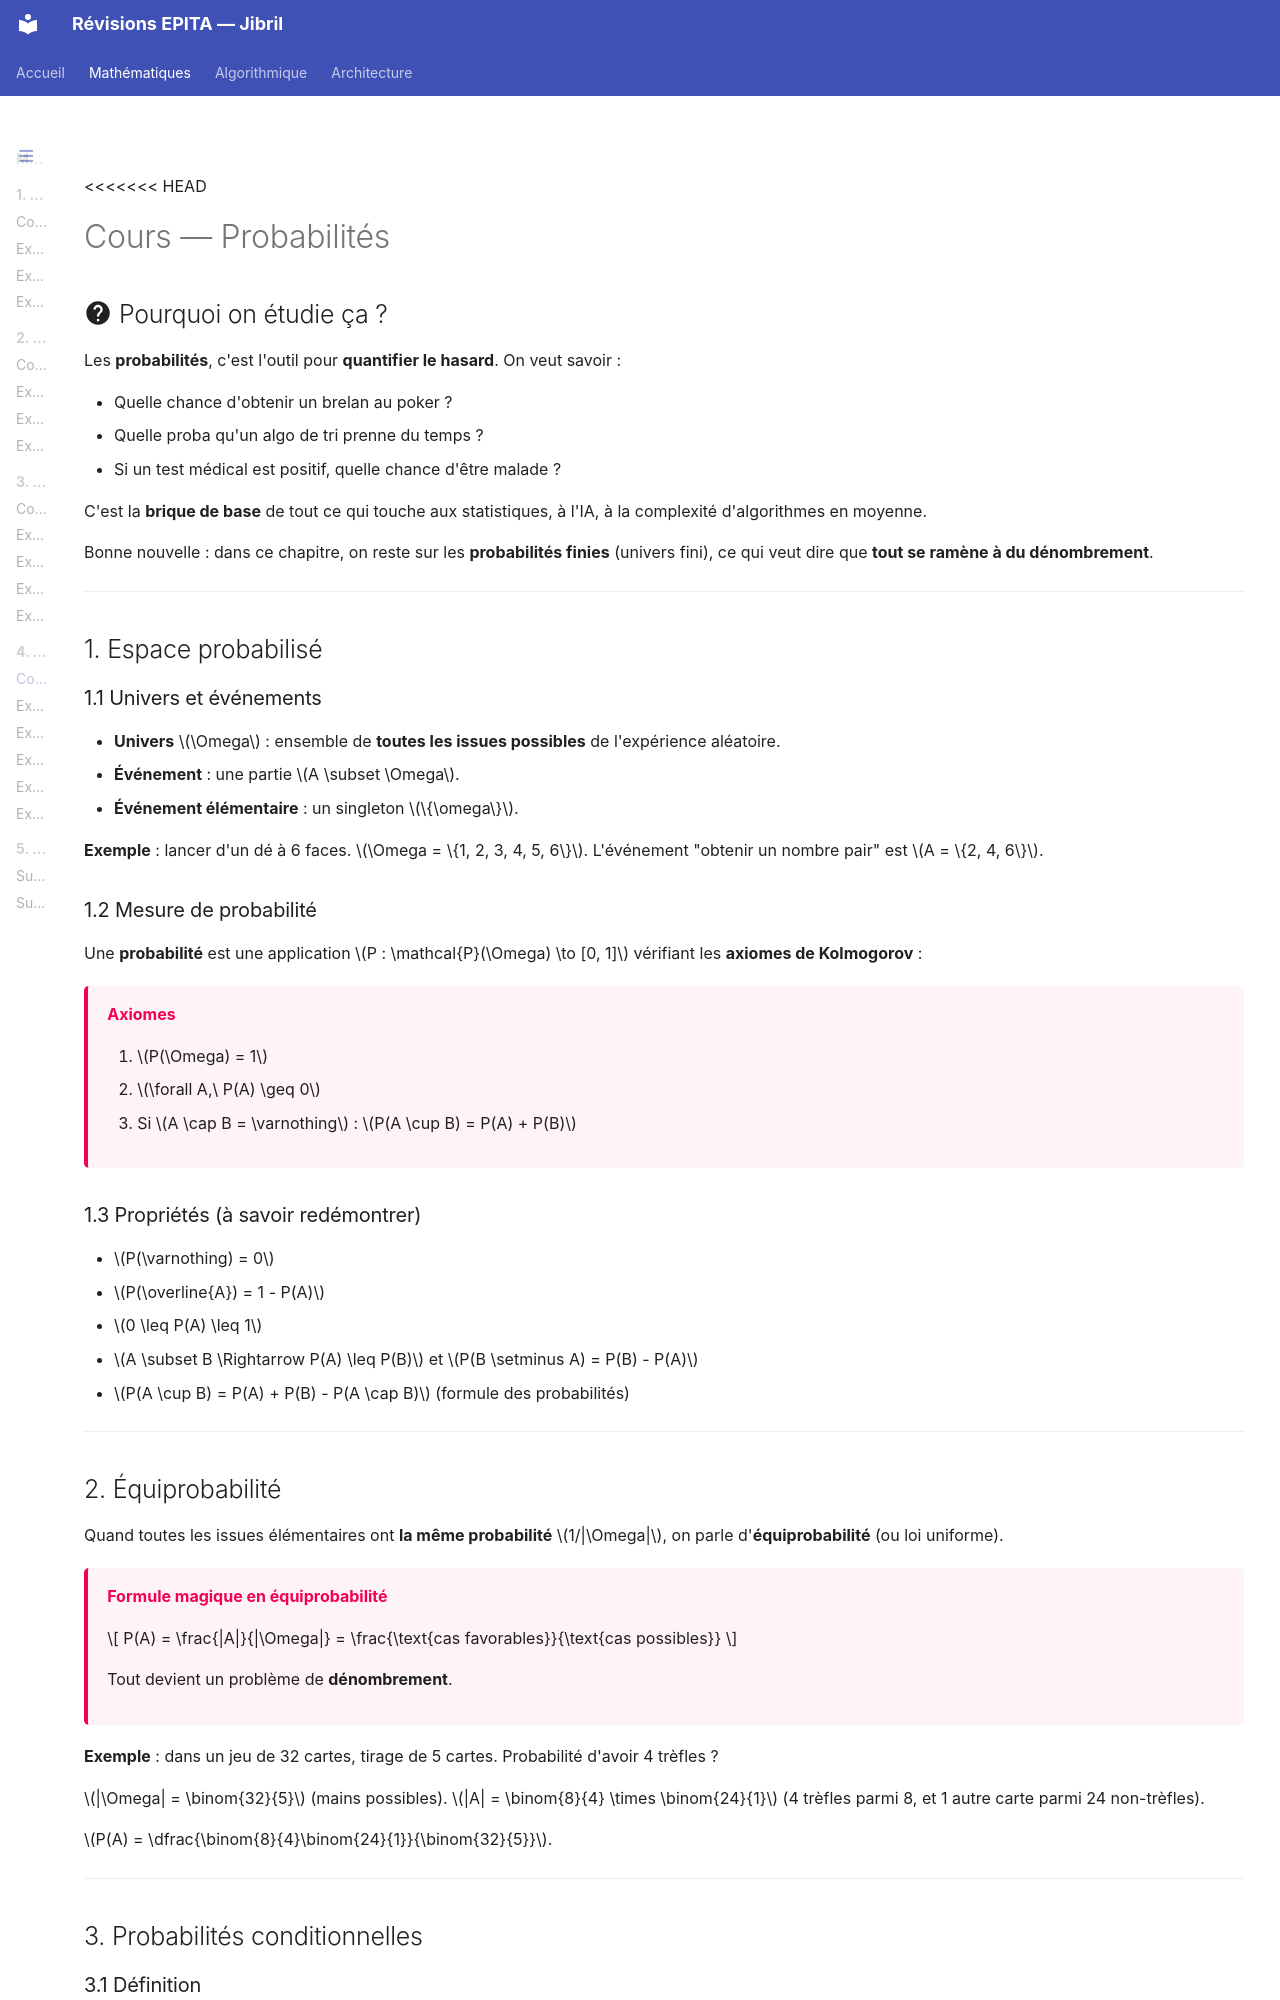

repository: Ib69/revision · page: maths/4_probabilites/1_cours/index.html · generator: mkdocs

# Cours — Probabilités

## :material-help-circle: Pourquoi on étudie ça ?

Les **probabilités**, c'est l'outil pour **quantifier le hasard**. On veut savoir :

- Quelle chance d'obtenir un brelan au poker ?
- Quelle proba qu'un algo de tri prenne du temps ?
- Si un test médical est positif, quelle chance d'être malade ?

C'est la **brique de base** de tout ce qui touche aux statistiques, à l'IA, à la complexité d'algorithmes en moyenne.

Bonne nouvelle : dans ce chapitre, on reste sur les **probabilités finies** (univers fini), ce qui veut dire que **tout se ramène à du dénombrement**.

---

## 1. Espace probabilisé

### 1.1 Univers et événements

- **Univers** $\Omega$ : ensemble de **toutes les issues possibles** de l'expérience aléatoire.
- **Événement** : une partie $A \subset \Omega$.
- **Événement élémentaire** : un singleton $\{\omega\}$.

**Exemple** : lancer d'un dé à 6 faces.
$\Omega = \{1, 2, 3, 4, 5, 6\}$. L'événement "obtenir un nombre pair" est $A = \{2, 4, 6\}$.
